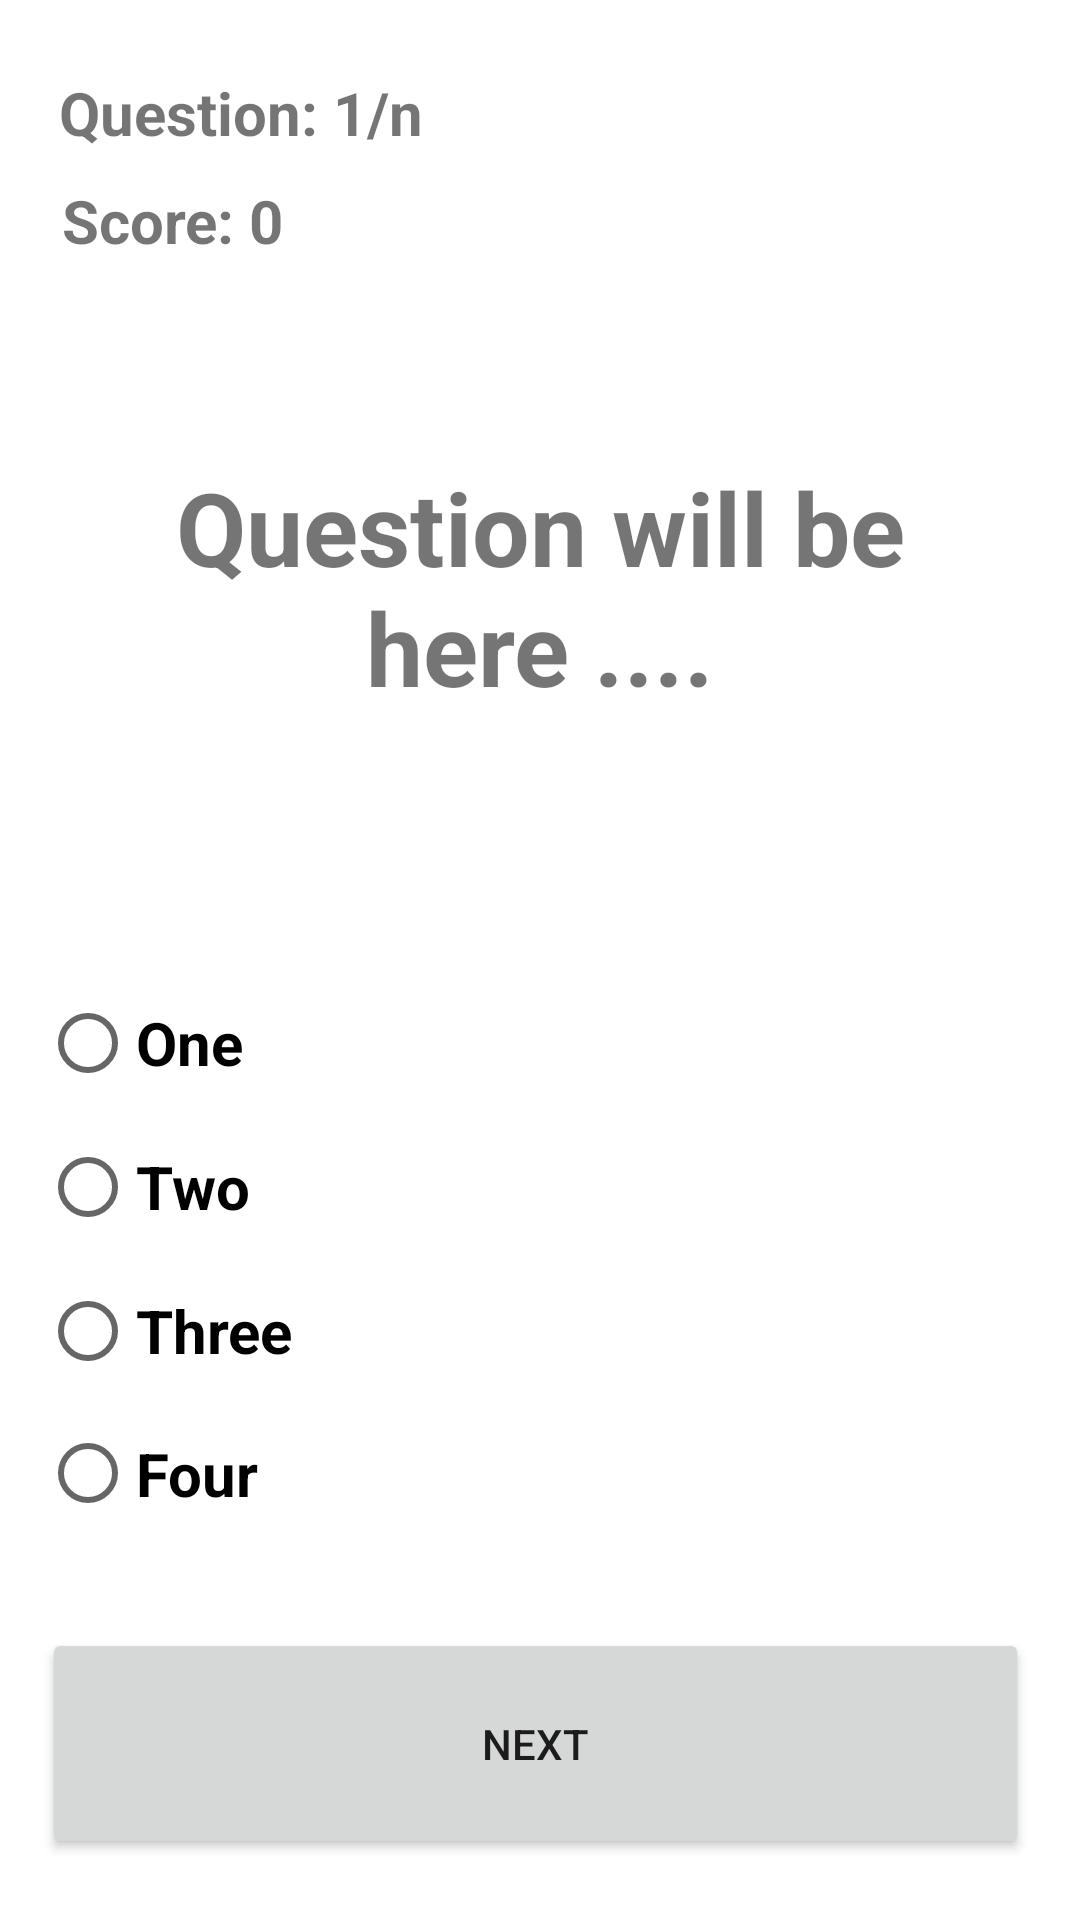

Android layout source for this screen:
<!-- AndroidManifest.xml: application theme Theme.Task3_520 -->
<!-- res/layout/activity_3.xml -->
<?xml version="1.0" encoding="utf-8"?>
<androidx.constraintlayout.widget.ConstraintLayout xmlns:android="http://schemas.android.com/apk/res/android"
    xmlns:app="http://schemas.android.com/apk/res-auto"
    xmlns:tools="http://schemas.android.com/tools"
    android:layout_width="match_parent"
    android:layout_height="match_parent"
    tools:context=".Activity3">
    <TextView
        android:id="@+id/textQuestionNo"
        android:layout_width="190dp"
        android:layout_height="28dp"
        android:layout_marginTop="24dp"
        android:text="Question: 1/n"
        android:textSize="20sp"
        android:textStyle="bold"
        app:layout_constraintEnd_toEndOf="parent"
        app:layout_constraintHorizontal_bias="0.115"
        app:layout_constraintStart_toStartOf="parent"
        app:layout_constraintTop_toTopOf="parent" />

    <TextView
        android:id="@+id/textScore"
        android:layout_width="161dp"
        android:layout_height="35dp"
        android:layout_marginTop="8dp"
        android:text="Score: 0"
        android:textSize="20sp"
        android:textStyle="bold"
        app:layout_constraintEnd_toEndOf="parent"
        app:layout_constraintHorizontal_bias="0.104"
        app:layout_constraintStart_toStartOf="parent"
        app:layout_constraintTop_toBottomOf="@+id/textQuestionNo" />

    <TextView
        android:id="@+id/textQuestion"
        android:layout_width="340dp"
        android:layout_height="97dp"
        android:text="Question will be here ...."
        android:textAlignment="center"
        android:textSize="34sp"
        android:textStyle="bold"
        app:layout_constraintBottom_toBottomOf="parent"
        app:layout_constraintEnd_toEndOf="parent"
        app:layout_constraintHorizontal_bias="0.492"
        app:layout_constraintStart_toStartOf="parent"
        app:layout_constraintTop_toTopOf="parent"
        app:layout_constraintVertical_bias="0.282" />

    <RadioGroup
        android:id="@+id/radioGroup"
        android:layout_width="331dp"
        android:layout_height="191dp"
        android:layout_marginBottom="52dp"
        app:layout_constraintBottom_toBottomOf="parent"
        app:layout_constraintEnd_toEndOf="parent"
        app:layout_constraintHorizontal_bias="0.464"
        app:layout_constraintStart_toStartOf="parent"
        app:layout_constraintTop_toBottomOf="@+id/textQuestion">

        <RadioButton
            android:id="@+id/rb1"
            android:layout_width="match_parent"
            android:layout_height="wrap_content"
            android:text="One"
            android:textSize="20sp"
            android:textStyle="bold" />

        <RadioButton
            android:id="@+id/rb2"
            android:layout_width="match_parent"
            android:layout_height="wrap_content"
            android:text="Two"
            android:textSize="20sp"
            android:textStyle="bold" />

        <RadioButton
            android:id="@+id/rb3"
            android:layout_width="match_parent"
            android:layout_height="wrap_content"
            android:text="Three"
            android:textSize="20sp"
            android:textStyle="bold" />

        <RadioButton
            android:id="@+id/rb4"
            android:layout_width="match_parent"
            android:layout_height="wrap_content"
            android:minHeight="48dp"
            android:text="Four"
            android:textSize="20sp"
            android:textStyle="bold"
            tools:ignore="TouchTargetSizeCheck,TouchTargetSizeCheck,TouchTargetSizeCheck" />

    </RadioGroup>

    <Button
        android:id="@+id/btnNext"
        android:layout_width="329dp"
        android:layout_height="77dp"
        android:layout_marginTop="28dp"
        android:text="Next"
        app:layout_constraintEnd_toEndOf="parent"
        app:layout_constraintHorizontal_bias="0.451"
        app:layout_constraintStart_toStartOf="parent"
        app:layout_constraintTop_toBottomOf="@+id/radioGroup" />
</androidx.constraintlayout.widget.ConstraintLayout>
<!-- resources referenced by this layout -->
<resources>
  <style name="Theme.Task3_520" parent="Theme.MaterialComponents.DayNight.DarkActionBar">
          
          <item name="colorPrimary">@color/purple_500</item>
          <item name="colorPrimaryVariant">@color/purple_700</item>
          <item name="colorOnPrimary">@color/white</item>
          
          <item name="colorSecondary">@color/teal_200</item>
          <item name="colorSecondaryVariant">@color/teal_700</item>
          <item name="colorOnSecondary">@color/black</item>
          
          <item name="android:statusBarColor" tools:targetApi="l">?attr/colorPrimaryVariant</item>
          
      </style>
  <!-- not gathered from this repository: default colours our renderer supplied (Android Studio template values) -->
  <color name="purple_500">#FF6200EE</color>
  <color name="purple_700">#FF3700B3</color>
  <color name="teal_200">#FF03DAC5</color>
  <color name="teal_700">#FF018786</color>
  <color name="black">#FF000000</color>
  <color name="white">#FFFFFFFF</color>
</resources>
